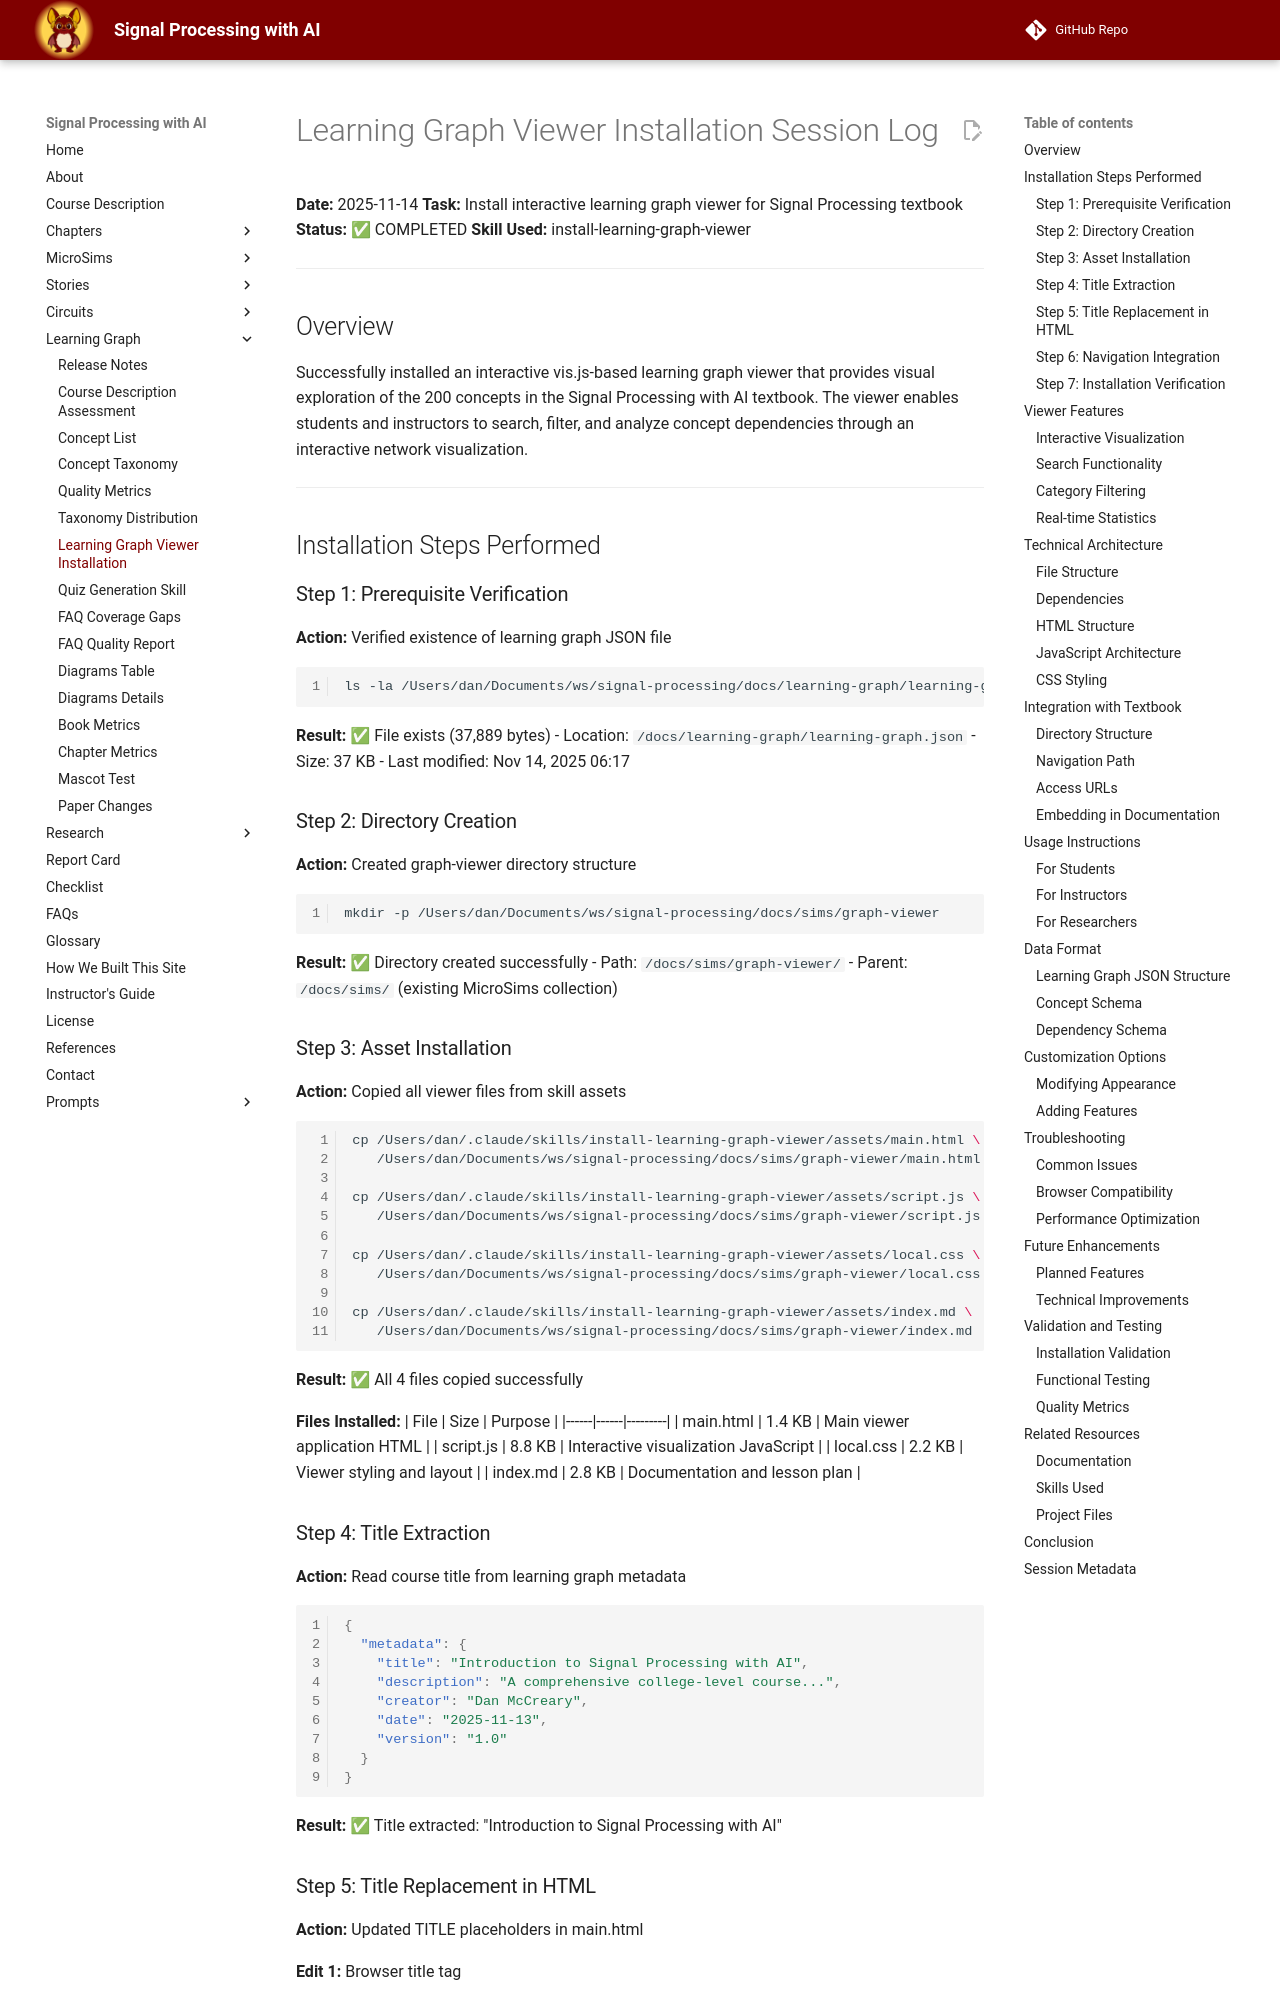

repository: dmccreary/signal-processing · page: learning-graph/graph-viewer-installation/index.html · generator: mkdocs

# Learning Graph Viewer Installation Session Log

**Date:** 2025-11-14
**Task:** Install interactive learning graph viewer for Signal Processing textbook
**Status:** ✅ COMPLETED
**Skill Used:** install-learning-graph-viewer

---

## Overview

Successfully installed an interactive vis.js-based learning graph viewer that provides visual exploration of the 200 concepts in the Signal Processing with AI textbook. The viewer enables students and instructors to search, filter, and analyze concept dependencies through an interactive network visualization.

---

## Installation Steps Performed

### Step 1: Prerequisite Verification

**Action:** Verified existence of learning graph JSON file
```bash
ls -la /Users/dan/Documents/ws/signal-processing/docs/learning-graph/learning-graph.json
```

**Result:** ✅ File exists (37,889 bytes)
- Location: `/docs/learning-graph/learning-graph.json`
- Size: 37 KB
- Last modified: Nov 14, 2025 06:17

### Step 2: Directory Creation

**Action:** Created graph-viewer directory structure
```bash
mkdir -p /Users/dan/Documents/ws/signal-processing/docs/sims/graph-viewer
```

**Result:** ✅ Directory created successfully
- Path: `/docs/sims/graph-viewer/`
- Parent: `/docs/sims/` (existing MicroSims collection)

### Step 3: Asset Installation

**Action:** Copied all viewer files from skill assets
```bash
cp /Users/dan/.claude/skills/install-learning-graph-viewer/assets/main.html \
   /Users/dan/Documents/ws/signal-processing/docs/sims/graph-viewer/main.html

cp /Users/dan/.claude/skills/install-learning-graph-viewer/assets/script.js \
   /Users/dan/Documents/ws/signal-processing/docs/sims/graph-viewer/script.js

cp /Users/dan/.claude/skills/install-learning-graph-viewer/assets/local.css \
   /Users/dan/Documents/ws/signal-processing/docs/sims/graph-viewer/local.css

cp /Users/dan/.claude/skills/install-learning-graph-viewer/assets/index.md \
   /Users/dan/Documents/ws/signal-processing/docs/sims/graph-viewer/index.md
```

**Result:** ✅ All 4 files copied successfully

**Files Installed:**
| File | Size | Purpose |
|------|------|---------|
| main.html | 1.4 KB | Main viewer application HTML |
| script.js | 8.8 KB | Interactive visualization JavaScript |
| local.css | 2.2 KB | Viewer styling and layout |
| index.md | 2.8 KB | Documentation and lesson plan |
